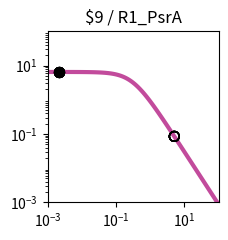

Recreate this plot in Python. (Note: this script raises an exception after producing the figure.)
import matplotlib.pyplot as plt
import matplotlib.ticker as ticker
import numpy as np

fig, ax = plt.subplots(figsize=(2.5,2.5))

plt.xlim(1.000000e-03, 1.000000e+02)
plt.ylim(1.000000e-03, 1.000000e+02)

x = np.array([1.000000e-03,1.122018e-03,1.258925e-03,1.412538e-03,1.584893e-03,1.778279e-03,1.995262e-03,2.238721e-03,2.511886e-03,2.818383e-03,3.162278e-03,3.548134e-03,3.981072e-03,4.466836e-03,5.011872e-03,5.623413e-03,6.309573e-03,7.079458e-03,7.943282e-03,8.912509e-03,1.000000e-02,1.122018e-02,1.258925e-02,1.412538e-02,1.584893e-02,1.778279e-02,1.995262e-02,2.238721e-02,2.511886e-02,2.818383e-02,3.162278e-02,3.548134e-02,3.981072e-02,4.466836e-02,5.011872e-02,5.623413e-02,6.309573e-02,7.079458e-02,7.943282e-02,8.912509e-02,1.000000e-01,1.122018e-01,1.258925e-01,1.412538e-01,1.584893e-01,1.778279e-01,1.995262e-01,2.238721e-01,2.511886e-01,2.818383e-01,3.162278e-01,3.548134e-01,3.981072e-01,4.466836e-01,5.011872e-01,5.623413e-01,6.309573e-01,7.079458e-01,7.943282e-01,8.912509e-01,1.000000e+00,1.122018e+00,1.258925e+00,1.412538e+00,1.584893e+00,1.778279e+00,1.995262e+00,2.238721e+00,2.511886e+00,2.818383e+00,3.162278e+00,3.548134e+00,3.981072e+00,4.466836e+00,5.011872e+00,5.623413e+00,6.309573e+00,7.079458e+00,7.943282e+00,8.912509e+00,1.000000e+01,1.122018e+01,1.258925e+01,1.412538e+01,1.584893e+01,1.778279e+01,1.995262e+01,2.238721e+01,2.511886e+01,2.818383e+01,3.162278e+01,3.548134e+01,3.981072e+01,4.466836e+01,5.011872e+01,5.623413e+01,6.309573e+01,7.079458e+01,7.943282e+01,8.912509e+01,1.000000e+02,])
y = np.array([6.488031e+00,6.487843e+00,6.487619e+00,6.487351e+00,6.487031e+00,6.486649e+00,6.486193e+00,6.485649e+00,6.485000e+00,6.484224e+00,6.483299e+00,6.482194e+00,6.480875e+00,6.479301e+00,6.477423e+00,6.475182e+00,6.472509e+00,6.469319e+00,6.465515e+00,6.460979e+00,6.455572e+00,6.449127e+00,6.441449e+00,6.432305e+00,6.421421e+00,6.408475e+00,6.393085e+00,6.374806e+00,6.353117e+00,6.327414e+00,6.296995e+00,6.261057e+00,6.218681e+00,6.168830e+00,6.110345e+00,6.041951e+00,5.962268e+00,5.869838e+00,5.763163e+00,5.640765e+00,5.501264e+00,5.343481e+00,5.166551e+00,4.970062e+00,4.754182e+00,4.519776e+00,4.268491e+00,4.002779e+00,3.725853e+00,3.441566e+00,3.154209e+00,2.868262e+00,2.588120e+00,2.317823e+00,2.060843e+00,1.819922e+00,1.597009e+00,1.393252e+00,1.209067e+00,1.044240e+00,8.980622e-01,7.694550e-01,6.571005e-01,5.595468e-01,4.752956e-01,4.028683e-01,3.408522e-01,2.879309e-01,2.429017e-01,2.046821e-01,1.723103e-01,1.449403e-01,1.218338e-01,1.023516e-01,8.594273e-02,7.213477e-02,6.052430e-02,5.076781e-02,4.257364e-02,3.569472e-02,2.992211e-02,2.507944e-02,2.101796e-02,1.761243e-02,1.475743e-02,1.236435e-02,1.035871e-02,8.677974e-03,7.269637e-03,6.089642e-03,5.101031e-03,4.272809e-03,3.578985e-03,2.997774e-03,2.510912e-03,2.103094e-03,1.761496e-03,1.475369e-03,1.235711e-03,1.034976e-03,8.668451e-04,])
c = "#c24b9c"

hi_x = np.array([2.200000e-03,2.200000e-03,2.200000e-03,2.200000e-03,2.200000e-03,2.200000e-03,2.200000e-03,2.200000e-03,])
hi_y = np.array([6.485738e+00,6.485738e+00,6.485738e+00,6.485738e+00,6.485738e+00,6.485738e+00,6.485738e+00,6.485738e+00,])
lo_x = np.array([5.054300e+00,5.054300e+00,5.054300e+00,5.054300e+00,5.054300e+00,5.054300e+00,5.054300e+00,5.054300e+00,])
lo_y = np.array([8.484873e-02,8.484873e-02,8.484873e-02,8.484873e-02,8.484873e-02,8.484873e-02,8.484873e-02,8.484873e-02,])

plt.loglog(x,y,lw=3,color=c)
plt.scatter(hi_x,hi_y,marker='o',s=50,color='black',zorder=10)
plt.scatter(lo_x,lo_y,marker='o',s=50,edgecolors='black',color='none',zorder=10)

plt.title("$9 / R1_PsrA")

ax.xaxis.set_major_locator(ticker.LogLocator(numticks=3))
ax.yaxis.set_major_locator(ticker.LogLocator(numticks=3))

ax.set_aspect('equal')
plt.tight_layout()

plt.savefig("/home/user/output/response_plot_$9_R1_PsrA.png", bbox_inches='tight')
